Photos from the image-classification dataset "calibration" in the GitHub repository wakin721/insect_identifier_android. Its 28 classes are: Acrida cinerea, Acrididae, Apidae, Asilidae, Carabidae, Coenagrionidae, Colias erate, Colias heos, Colias poliographus, Curculionidae, Elateridae, Eumolpidae, Libellulidae, Lycaenidae, Megachile, Myrmeleontidae, Noctuidae, Pentatomidae, Phragmatobia, Pieris rapae, Polygonia c-album, Pontia daplidice, Sarcophagidae, Scarabaeoidea, Syrphidae, Tachinidae, Tenebrionidae, Vespidae.

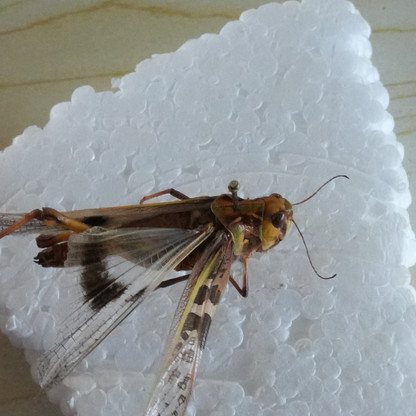
Label: Acrididae

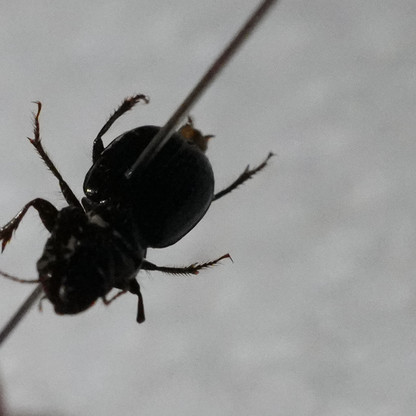
Label: Carabidae

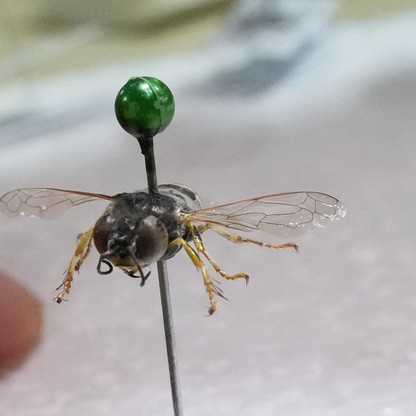
Label: Vespidae

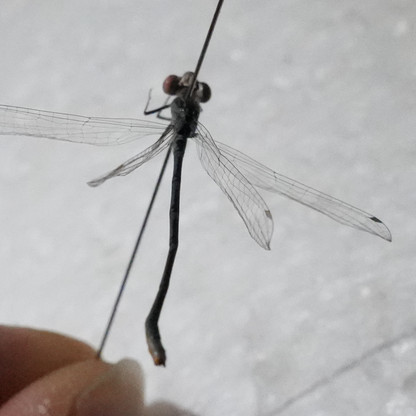
Label: Coenagrionidae

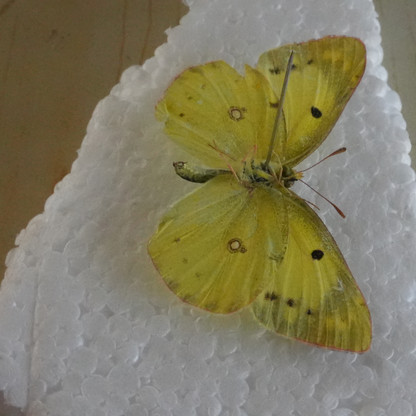
Label: Colias erate

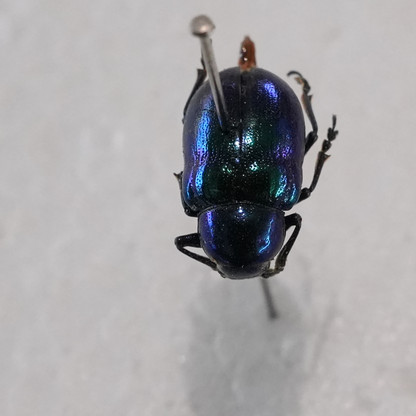
Label: Eumolpidae
